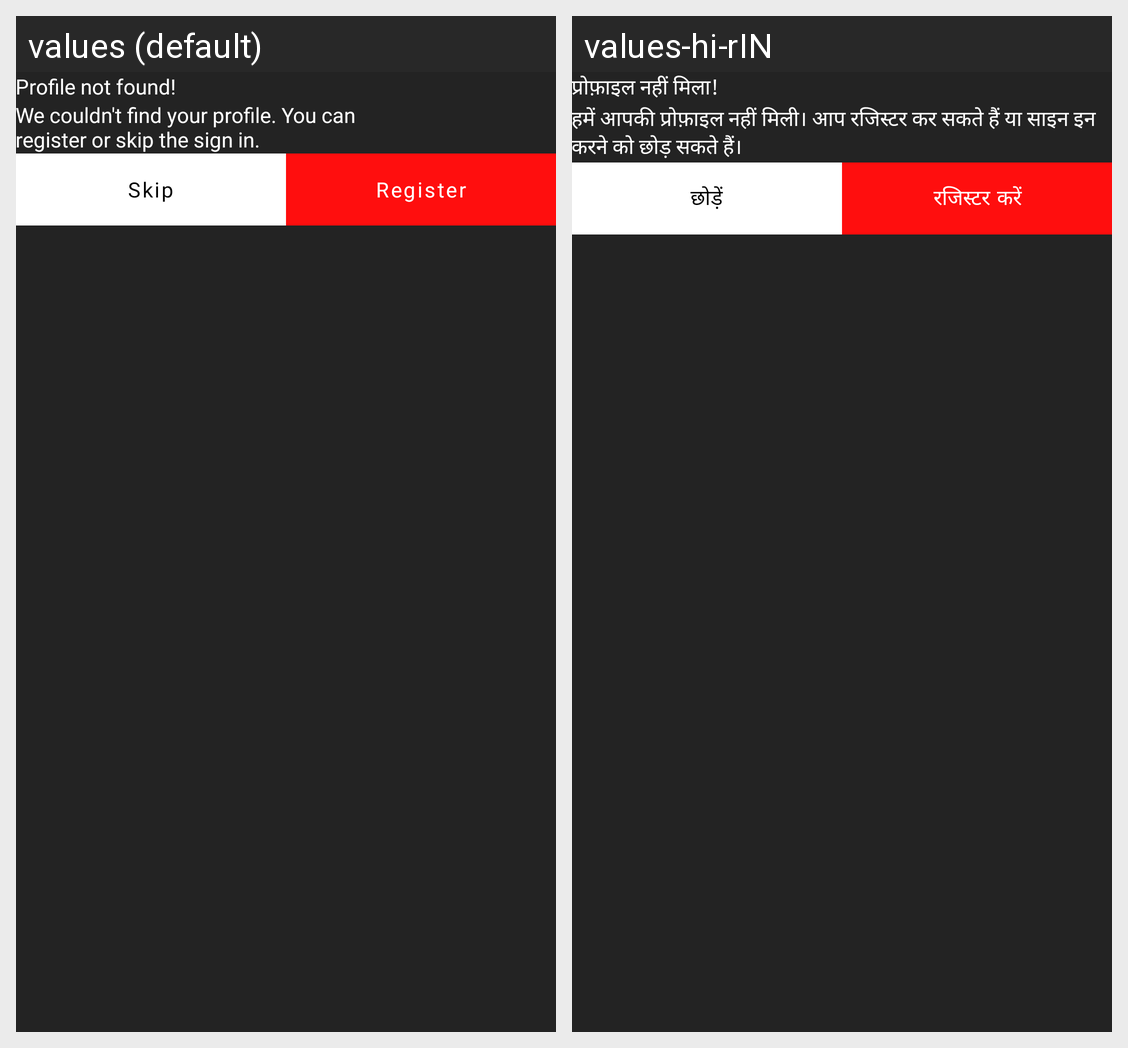

Here is an Android app screen in its default locale and in the app's own translations. Write out the translated-string differences for the strings that appear on this screen.
Android screen res/layout/dialog_user_not_found.xml rendered under 2 locales, left to right: values (default), values-hi-rIN. Device: Nexus 5 (rendered at 1080×1920; each locale shown at half size, 540×960, under a caption strip naming it); theme Theme.BluePillow.
Strings drawn on this screen, with the default value and each locale's value (text and hints the layout hard-codes, and strings that could not be matched under every locale, appear in the picture but are not listed):

profile_not_found
  values: Profile not found!
  values-hi-rIN: प्रोफ़ाइल नहीं मिला!

user_not_found_description
  values: We couldn't find your profile. You can
      register or skip the sign in.
  values-hi-rIN: हमें आपकी प्रोफ़ाइल नहीं मिली। आप रजिस्टर कर सकते हैं या साइन इन करने को छोड़ सकते हैं।

skip
  values: Skip
  values-hi-rIN: छोड़ें

register
  values: Register
  values-hi-rIN: रजिस्टर करें
